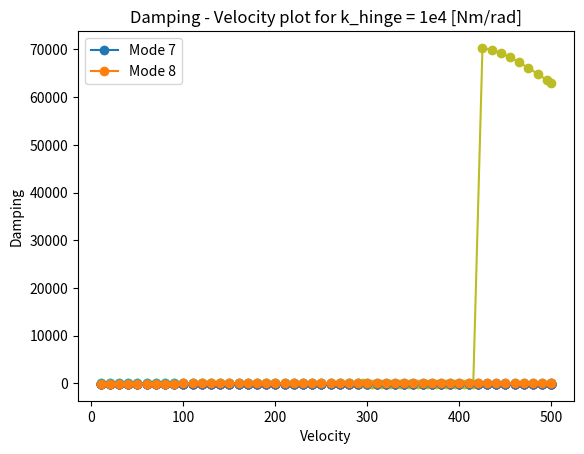

Write the Python code that produced this figure.
import matplotlib.pyplot as plt
import numpy as np


speed1 = [10, 20,	30,	40,	50,	60,	70,	80,	90,	100,	110,	120,	130,	140,	150,	160,	170,	180,	190,	200,	210,	220,	230,	240,	250,	260,	270,	280,	290,	295,	300,	305,	315,	325,	335,	345,	355,	365,	375,	385,	395,	405,	415,	425,	435,	445,	455,	465,	475,	485,	495,	500]
speed2 = [10, 20,	30,	40,	50,	60,	70,	80,	90,	100,	110,	120,	130,	140,	150,	160,	170,	180,	190,	200,	210,	220,	230,	240,	250,	260,	270,	280,	290,	300,	310,	320,	330,	340,	350,	360,	370,	380,	390,	400,	410,	420,	430,	440,	450,	460,	470,	480,	490,	500,	500]



#GRAPH MODE 7


#Mode 7 damping data for each stiffness
damp7_5e4 = [-0.166755486,-0.337983796,-0.505653853,-0.666385292,-0.817661478,-0.956661999,-1.080640343,-1.187886421,-1.278335929,-1.353314703,-1.414829201,-1.464979657,-1.505663731,-1.538488931,-1.564775475,-1.585598955,-1.601834417,-1.614196214,-1.623270635,-1.62954176,-1.633411692,-1.635216366,-1.635237952,-1.633714631,-1.63084836,-1.62681111,-1.621749916,-1.615791007,-1.609043207,-1.601600761,-1.593545711,-1.584949915,-1.575876787,-1.566382835,-1.556519035,-1.546332094,-1.535865629,-1.525161304,-1.514259932,-1.503202574,-1.492031627,-1.480791902,-1.469531649,-1.458303475,-1.447165041,-1.436179387,-1.425414676,-1.414943125,-1.404838899,-1.395174877,-1.395174573]
damp7_1e5 = [-0.117749315,-0.23992775,-0.361195913,-0.479709528,-0.594099321,-0.703323007,-0.806344591,-0.902113645,-0.989710265,-1.068517245,-1.138336065,-1.199388589,-1.252219566,-1.297560895,-1.336214909,-1.368969463,-1.396555901,-1.419629369,-1.438765157,-1.454462896,-1.467154126,-1.477210781,-1.484953402,-1.490658571,-1.494565403,-1.496881133,-1.497785866,-1.497436628,-1.495970817,-1.493509156,-1.490158241,-1.486012761,-1.481157441,-1.475668788,-1.469616662,-1.463065724,-1.456076792,-1.448708116,-1.441016604,-1.433058978,-1.424892861,-1.416577742,-1.408175752,-1.399752155,-1.391375394,-1.383116544,-1.375047996,-1.367241281,-1.359764049,-1.352676441,-1.352676351]
damp7_5e5 = [-0.056753897,-0.112190441,-0.170110549,-0.227595263,-0.284249446,-0.33979221,-0.393942174,-0.446461253,-0.497149301,-0.545840111,-0.59240257,-0.636735264,-0.678758098,-0.718414973,-0.755675889,-0.790537572,-0.823022642,-0.853177502,-0.881069238,-0.90678192,-0.930412686,-0.95206795,-0.971859972,-0.989903958,-1.006315751,-1.021210129,-1.034699633,-1.046893829,-1.057898925,-1.067817611,-1.076749041,-1.084788852,-1.092029119,-1.098558186,-1.104460299,-1.109815026,-1.114696483,-1.11917244,-1.123303414,-1.127141917,-1.130731998,-1.13410919,-1.137300915,-1.140327289,-1.143202248,-1.145934823,-1.148530424,-1.150992019,-1.15332112,-1.155518548,-1.155518873]
damp7_1e6 = [-0.046812221,-0.084084042,-0.127390264,-0.170827652,-0.213713269,-0.255785556,-0.296895017,-0.336919518,-0.375746484,-0.413278502,-0.449435892,-0.484157445,-0.517400208,-0.54913879,-0.579366112,-0.608090981,-0.635334484,-0.661129397,-0.685519345,-0.708557596,-0.730305577,-0.750831142,-0.77020667,-0.788507011,-0.805807169,-0.82217957,-0.837691281,-0.852402005,-0.866363111,-0.879617437,-0.892199811,-0.904138301,-0.915456004,-0.926172999,-0.936308123,-0.945880329,-0.954909537,-0.963417011,-0.971425359,-0.97895829,-0.986040239,-0.992695949,-0.998950065,-1.004826787,-1.010349583,-1.015540972,-1.020422368,-1.025013985,-1.029334778,-1.03340243,-1.033402549]
damp7_5e6 = [-0.031439802,-0.048691902,-0.070343847,-0.093736325,-0.117373906,-0.140452659,-0.162589558,-0.183571118,-0.20326397,-0.221597558,-0.238547134,-0.254078151,-0.268148804,-0.280715154,-0.291733817,-0.301163443,-0.308965716,-0.31510641,-0.319556954,-0.322296984,-0.323318362,-0.322631387,-0.320272913,-0.316315239,-0.310875711,-0.304123403,-0.296278823,-0.287603391,-0.278378722,-0.268880264,-0.259352734,-0.249993792,-0.240948318,-0.232311578,-0.224137555,-0.216448922,-0.209246346,-0.202516085,-0.196235699,-0.190378069,-0.184914118,-0.179814556,-0.175050957,-0.170596374,-0.166425662,-0.1625156,-0.158844897,-0.15539412,-0.152145597,-0.149083278,-0.149083295]
damp7_1e7 = [-0.027931021,-0.04293848,-0.061194476,-0.081207582,-0.101676847,-0.121715375,-0.140901313,-0.15900915,-0.175907637,-0.19152847,-0.205872741,-0.218944443,-0.230740465,-0.241257717,-0.250497218,-0.258466524,-0.265181229,-0.270665905,-0.274954687,-0.278091586,-0.280130543,-0.281135471,-0.28118002,-0.280345822,-0.278721015,-0.276398489,-0.273473779,-0.270042737,-0.266199162,-0.262032569,-0.257626281,-0.253055965,-0.248388681,-0.243682443,-0.238986247,-0.234340466,-0.229777514,-0.22532268,-0.220995037,-0.216808357,-0.212771984,-0.208891634,-0.2051701,-0.201607868,-0.198203632,-0.194954726,-0.191857481,-0.188907502,-0.186099906,-0.183429497,-0.183429505]
damp7_5e7 = [-0.025247084,-0.038690727,-0.054532968,-0.072099687,-0.090304448,-0.108223947,-0.125414993,-0.141648379,-0.156797879,-0.170799948,-0.183667476,-0.195430833,-0.206110341,-0.215723742,-0.224290507,-0.23183416,-0.23838343,-0.243972687,-0.248641897,-0.252436277,-0.255405715,-0.257604244,-0.259089706,-0.259922107,-0.260162515,-0.259872165,-0.25911159,-0.257939804,-0.25641357,-0.254586779,-0.252509946,-0.250229848,-0.247789276,-0.245226934,-0.242577425,-0.239871351,-0.237135477,-0.23439296,-0.231663608,-0.228964174,-0.22630865,-0.223708563,-0.221173263,-0.218710193,-0.216325141,-0.214022468,-0.211805316,-0.209675793,-0.207635137,-0.205683855,-0.205683857]
damp7_1e8 = [-0.024928377,-0.038192402,-0.053753988,-0.071034104,-0.088976252,-0.10665416,-0.123622104,-0.139650365,-0.154613087,-0.168446949,-0.181165138,-0.19280052,-0.203375436,-0.21290914,-0.221422167,-0.22893868,-0.235487639,-0.24110323,-0.245824835,-0.249696681,-0.252767284,-0.255088921,-0.256717359,-0.257710283,-0.258126232,-0.258023779,-0.257460735,-0.256493415,-0.255175979,-0.253559874,-0.251693393,-0.249621343,-0.247384831,-0.245021168,-0.242563854,-0.240042665,-0.237483795,-0.234910053,-0.232341101,-0.229793707,-0.227282014,-0.224817805,-0.222410765,-0.220068733,-0.217797924,-0.215603154,-0.213488026,-0.211455106,-0.209506081,-0.207641892,-0.207641893]
dampHingeless7 = [-0.025103474,-0.038189915,-0.053165989,-0.069878184,-0.087394712,-0.104735801,-0.121405957,-0.137156528,-0.151857466,-0.165444563,-0.177915056,-0.189310244,-0.199664065,-0.209006469,-0.217368374,-0.224784187,-0.231292866,-0.236938073,-0.241767772,-0.245833502,-0.249189459,-0.251891534,-0.253997032,-0.255563509,-0.256647052,-0.257301611,-0.257578496,-0.257525992,-0.257189091,-0.256609331,-0.255824729,-0.254869799,-0.253775639,-0.252570068,-0.2512778,-0.249920653,-0.248517764,-0.24708582,-0.245639278,-0.244190592,-0.242750416,-0.241327809,-0.239930413,-0.238564623,-0.237235739,-0.235948109,-0.234705244,-0.233509937,-0.232364355,-0.231270126,-0.231270126]

plt.plot(speed2, damp7_5e4,'o-')
plt.plot(speed2, damp7_1e5,'o-')
plt.plot(speed2, damp7_5e5,'o-')
plt.plot(speed2, damp7_1e6,'o-')
plt.plot(speed2, damp7_5e6,'o-')
plt.plot(speed2, damp7_1e7,'o-')
plt.plot(speed2, damp7_5e7,'o-')
plt.plot(speed2, damp7_1e8,'o-')
plt.plot(speed2, dampHingeless7,'o-')

plt.legend(['k_hinge = 5e4','k_hinge = 1e5','k_hinge = 5e5','k_hinge = 1e6','k_hinge = 5e6','k_hinge = 1e7','k_hinge = 5e7','k_hinge = 1e8','Hingeless'])
plt.ylabel('Damping')
plt.xlabel('Velocity')
plt.title('7th mode evolution with hinge stiffness')
plt.grid()
plt.show()

#GRAPH MODE 8

#Mode 8 damping data for each stiffness
damp8_5e4 = [-0.138289514,-0.280528914,-0.424683233,-0.571150572,-0.719910545,-0.868981436,-1.012728787,-1.142973741,-1.253820231,-1.344414262,-1.417139347,-1.475188814,-1.521453713,-1.558269676,-1.587469835,-1.610478016,-1.628414701,-1.642169362,-1.652455945,-1.659853466,-1.664835833,-1.667794031,-1.669052826,-1.668883545,-1.667513967,-1.665136073,-1.661912191,-1.6579799,-1.653456014,-1.648439829,-1.643015808,-1.637255811,-1.631220957,-1.624963192,-1.618526607,-1.611948558,-1.60526062,-1.598489398,-1.591657229,-1.584782788,-1.5778816,-1.570966502,-1.564048028,-1.557134758,-1.55023361,-1.54335011,-1.536488613,-1.529652505,-1.522844381,-1.516066191,-1.51606632]
damp8_1e5 = [-0.100340285,-0.204230248,-0.309033356,-0.414793397,-0.521254235,-0.627846165,-0.733404648,-0.835936744,-0.932932739,-1.022076678,-1.101907457,-1.172000638,-1.232724146,-1.28487856,-1.329419295,-1.367304854,-1.399414043,-1.426528149,-1.449327185,-1.468397744,-1.48424402,-1.497299058,-1.507935063,-1.516472403,-1.523187312,-1.528318388,-1.532072076,-1.534627278,-1.536139233,-1.536742801,-1.536555242,-1.535678593,-1.534201686,-1.532201886,-1.529746586,-1.526894493,-1.523696747,-1.520197887,-1.516436695,-1.512446931,-1.508257981,-1.503895416,-1.499381494,-1.494735594,-1.489974601,-1.485113249,-1.480164414,-1.475139383,-1.470048084,-1.464899285,-1.464899425]
damp8_5e5 = [-0.049028658,-0.095079383,-0.143939705,-0.192826299,-0.241572777,-0.290131897,-0.338451164,-0.3864366,-0.43396192,-0.480874746,-0.527004181,-0.57217304,-0.61619129,-0.658861395,-0.699989373,-0.739396478,-0.776929976,-0.812471505,-0.845941983,-0.877302733,-0.906553236,-0.933726377,-0.958882284,-0.98210172,-1.003479778,-1.023120321,-1.0411314,-1.057621687,-1.07269783,-1.086462612,-1.099013754,-1.110443207,-1.12083683,-1.130274324,-1.138829366,-1.146569863,-1.153558287,-1.159852059,-1.16550395,-1.170562489,-1.175072357,-1.179074772,-1.182607842,-1.185706895,-1.188404779,-1.190732128,-1.1927176,-1.194388077,-1.195768838,-1.1968837,-1.196883846]
damp8_1e6 = [-0.040912835,-0.070374448,-0.106072793,-0.142125043,-0.178083838,-0.213840917,-0.249345755,-0.284571604,-0.319486512,-0.354036201,-0.388150767,-0.421749809,-0.454746327,-0.48705016,-0.518571477,-0.549225988,-0.578935928,-0.607630898,-0.63525027,-0.661745045,-0.687079034,-0.711229291,-0.734185808,-0.755950574,-0.77653627,-0.795965032,-0.814267264,-0.831480036,-0.84764518,-0.862807629,-0.877014186,-0.890312584,-0.902750749,-0.914376228,-0.925235773,-0.935375048,-0.944838445,-0.953668988,-0.961908283,-0.969596513,-0.976772437,-0.983473403,-0.989735334,-0.9955927,-1.001078467,-1.006224011,-1.01105902,-1.015611368,-1.019906996,-1.023969786,-1.023969884]
damp8_5e6 = [-0.030437625,-0.04505946,-0.061665389,-0.080917833,-0.100888776,-0.120943845,-0.140849669,-0.160488388,-0.179792218,-0.198719003,-0.217241249,-0.235341035,-0.2530119,-0.270268849,-0.287128878,-0.303609928,-0.319736145,-0.335541487,-0.351070703,-0.366376024,-0.381508086,-0.39650164,-0.41136085,-0.426052369,-0.440512049,-0.454662823,-0.468434617,-0.481778162,-0.494670384,-0.50711354,-0.5191313,-0.530764034,-0.542064264,-0.553092375,-0.563912205,-0.574586052,-0.585168854,-0.595701819,-0.606206712,-0.616683139,-0.627109551,-0.637444457,-0.647632985,-0.65761798,-0.667347512,-0.676779383,-0.685883174,-0.694640208,-0.703042159,-0.711089038,-0.711089107]
damp8_1e7 = [-0.024456334,-0.03700566,-0.048904292,-0.062924055,-0.077676121,-0.092541665,-0.107144724,-0.12124537,-0.134676551,-0.147301598,-0.158992281,-0.169614184,-0.179013157,-0.186998012,-0.1933213,-0.197624637,-0.199302433,-0.197404098,-0.21613979,-0.250463918,-0.275693281,-0.296636674,-0.314817837,-0.330940466,-0.345400296,-0.358448149,-0.370257783,-0.380959905,-0.390662235,-0.399464169,-0.407470756,-0.414809848,-0.421656798,-0.428271907,-0.435052874,-0.442583416,-0.451590781,-0.46265,-0.475715517,-0.490075098,-0.504854972,-0.519428051,-0.533467084,-0.546842643,-0.559527641,-0.571542005,-0.582923405,-0.593713653,-0.603952701,-0.613676408,-0.613676477]
damp8_5e7 = [-0.015502119,-0.024035431,-0.031112961,-0.03918959,-0.047614496,-0.055993809,-0.063991681,-0.071316834,-0.077773533,-0.083224361,-0.087576079,-0.090778532,-0.09283003,-0.093784038,-0.093753139,-0.092912399,-0.091466167,-0.089617033,-0.087546635,-0.085402947,-0.083296184,-0.081301573,-0.07946569,-0.077813613,-0.076355321,-0.075090754,-0.074013534,-0.073113569,-0.072378814,-0.071796427,-0.071353508,-0.071037508,-0.070836483,-0.070739261,-0.07073552,-0.070815807,-0.07097152,-0.071194866,-0.07147881,-0.071817016,-0.072203786,-0.072634002,-0.073103067,-0.073606855,-0.074141657,-0.074704139,-0.075291302,-0.075900441,-0.076529114,-0.077175114,-0.077175114]
damp8_1e8 = [-0.014464637,-0.022475802,-0.029062793,-0.036546655,-0.044352991,-0.052124963,-0.059550431,-0.06635323,-0.072354882,-0.077438589,-0.081534163,-0.084614233,-0.08669495,-0.087836657,-0.088142531,-0.087760681,-0.086855715,-0.08558589,-0.084092728,-0.082494091,-0.080881692,-0.079322345,-0.077861476,-0.076527465,-0.075335855,-0.074292966,-0.073398766,-0.072649031,-0.07203692,-0.071554092,-0.071191475,-0.070939744,-0.070789657,-0.0707323,-0.070759238,-0.070862588,-0.071035051,-0.071269922,-0.071561068,-0.071902904,-0.072290357,-0.072718827,-0.07318415,-0.073682557,-0.074210637,-0.074765306,-0.075343765,-0.075943482,-0.076562154,-0.077197687,-0.077197687]
dampHingeless8 = [-0.010990741,-0.017241575,-0.02210468,-0.027576649,-0.033274578,-0.038930943,-0.044341818,-0.049307305,-0.053714392,-0.057511088,-0.06068763,-0.06326523,-0.065287659,-0.066813951,-0.06791199,-0.06866009,-0.069140357,-0.069423327,-0.0695678,-0.069621878,-0.069624119,-0.069604785,-0.069587087,-0.069588389,-0.069621287,-0.069694564,-0.069814003,-0.069983065,-0.070203434,-0.07047547,-0.070798554,-0.071171337,-0.071591928,-0.072058118,-0.072567507,-0.073117602,-0.073705886,-0.074329862,-0.074987096,-0.075675232,-0.076392011,-0.077135276,-0.077902974,-0.078693161,-0.079503991,-0.080333717,-0.081180681,-0.082043312,-0.082920116,-0.083809671,-0.083809671]


plt.plot(speed2, damp8_5e4,'o-')
plt.plot(speed2, damp8_1e5,'o-')
plt.plot(speed2, damp8_5e5,'o-')
plt.plot(speed2, damp8_1e6,'o-')
plt.plot(speed2, damp8_5e6,'o-')
plt.plot(speed2, damp8_1e7,'o-')
plt.plot(speed2, damp8_5e7,'o-')
plt.plot(speed2, damp8_1e8,'o-')
plt.plot(speed2, dampHingeless8,'o-')

plt.legend(['k_hinge = 5e4','k_hinge = 1e5','k_hinge = 5e5','k_hinge = 1e6','k_hinge = 5e6','k_hinge = 1e7','k_hinge = 5e7','k_hinge = 1e8','Hingeless'])
plt.ylabel('Damping')
plt.xlabel('Velocity')
plt.title('8th mode evolution with hinge stiffness')
plt.grid()
plt.show()


# STIFFNESS 1e3


#Mode 7 and 8 damping data for stiffness 1e3
damp7_1e3 = [6.453795518,3.821530307,3.413178276,3.369155835,3.4975611,3.764641469,4.186042801,4.759795701,5.344999252,5.846938344,6.20338458,6.426381015,6.554041473,6.618323493,6.642458607,6.641602604,6.625717667,6.601897326,6.575743226,6.552216669,6.536285803,6.533579155,6.551253279,6.599407265,6.693760727,6.861453911,7.155771914,7.703239798,8.932817308,10.42819252,-12.20283377,-12.68225775,-13.72343357,-14.89705858,-16.2402288,-17.80747912,-19.68195576,-21.99780472,-24.9891747,-29.11321129,-35.42967371,-47.28707903,-88.45241506,70293.66378,69899.89446,69216.23389,68317.71029,67262.07957,66094.11069,64848.67941,63553.05471,62893.40551]
damp8_1e3 = [1.026986213,1.489878602,1.669788199,1.750647779,1.792805062,1.816883533,1.83084914,1.83840327,1.841644034,1.841884427,1.839953014,1.836368842,1.831457969,1.825428079,1.818414274,1.810506773,1.801767796,1.792242073,1.78196358,1.77096,1.759255782,1.746874304,1.733839453,1.720176776,1.70591434,1.69108334,1.675718517,1.659858414,1.643545503,1.626826218,1.60975095,1.592374039,1.574753837,1.556952884,1.53903826,1.521082141,1.503162548,1.485364212,1.467779377,1.45050818,1.433658022,1.417341084,1.401668926,1.38674318,1.372642001,1.359403388,1.347008528,1.335369808,1.324327795,1.313658627,1.313659258]

plt.plot(speed1, damp7_1e3,'o-')
plt.plot(speed2, damp8_1e3,'o-')

plt.legend(['Mode 7','Mode 8'])
plt.ylabel('Damping')
plt.xlabel('Velocity')
plt.title('Damping - Velocity plot for k_hinge = 1e3 [Nm/rad]')
plt.grid()
plt.show()



# STIFFNESS 1e4


#Mode 7 and 8 damping data for stiffness 1e4
damp7_1e4 = [-0.375642187,-0.743629366,-1.069754259,-1.319980975,-1.492649196,-1.609795471,-1.690388783,-1.746585518,-1.785975553,-1.813418771,-1.832134718,-1.844315516,-1.851499841,-1.854793737,-1.855010228,-1.852759142,-1.84850633,-1.842613561,-1.835365961,-1.826991226,-1.817673326,-1.807562423,-1.796782162,-1.785435103,-1.773606832,-1.761369147,-1.748782583,-1.73589844,-1.722760408,-1.709405895,-1.695867113,-1.682172012,-1.668345105,-1.65440821,-1.640381156,-1.62628247,-1.612130048,-1.597941859,-1.583736677,-1.56953486,-1.555359192,-1.541235784,-1.527195032,-1.513272594,-1.499510329,-1.485957089,-1.472669194,-1.459710357,-1.447150762,-1.43506499,-1.435064593]
damp8_1e4 = [-0.212136578,-0.39944845,-0.594439138,-0.791357626,-0.96142906,-1.260816217,-1.49251875,-1.722524289,-2.024483322,0.812125376,1.040399036,1.31295885,1.633983695,2.01745176,2.494466353,3.135251738,4.127265922,6.223594479,0.052020498,0.049701361,0.047574805,0.045620458,0.043821782,0.042166201,0.040645141,0.039252718,0.037978471,0.036786097,0.035597287,0.034360374,0.033126197,0.031960946,0.030881191,0.02987717,0.028935594,0.028045868,0.027200262,0.026393073,0.025619926,0.024877327,0.024162384,0.023472633,0.022805928,0.022160375,0.021534273,0.020926086,0.020334413,0.01975797,0.01919557,0.018646114,0.01864614]

plt.plot(speed2, damp7_1e4,'o-')
plt.plot(speed2, damp8_1e4,'o-')

plt.legend(['Mode 7','Mode 8'])
plt.ylabel('Damping')
plt.xlabel('Velocity')
plt.title('Damping - Velocity plot for k_hinge = 1e4 [Nm/rad]')
plt.grid()

plt.show()